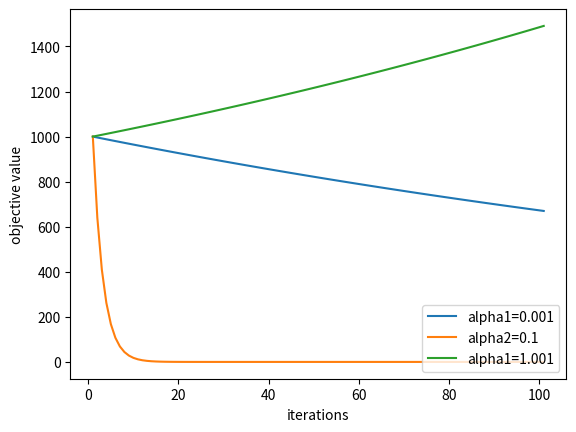

Here is the Python script that generated this plot:

from numpy import *
import matplotlib.pyplot as plt

###### ML Algorithm functions ######
def gradient_descent(w0, alpha1, alpha2, alpha3):
    w1 = w0
    w2 = w0
    w3 = w0
    g_path1 = []
    g_path2 = []
    g_path3 = []
    # w_path = []
    # w_path.append(w)
    g_path1.append(dot(w1,w1))
    g_path2.append(dot(w2,w2))
    g_path3.append(dot(w3,w3))

    # start gradient descent loop
    grad1 = 1
    grad2 = 1
    grad3 = 1
    iter = 1
    max_its = 100
    while iter <= max_its:
        # take gradient step
        grad1 = 2*w1
        grad2 = 2*w2
        grad3 = 2*w3
        w1 = w1 - alpha1*grad1
        w2 = w2 - alpha2*grad2
        w3 = w3 - alpha3*grad3

        # update path containers
        # w_path.append(w)
        g_path1.append(dot(w1,w1))
        g_path2.append(dot(w2,w2))
        g_path3.append(dot(w3,w3))
        iter+= 1
    

    # show final average gradient norm for sanity check
    # s = linalg.norm(grad)
    # s = 'The final average norm of the gradient = ' + str(float(s))
    # print(s)

    return (g_path1, g_path2, g_path3)


def main():

    alpha1 = 10**-3
    alpha2 = 10**-1
    alpha3 = 1.001
    w0 = 10*ones(10)
    
    g_path1, g_path2, g_path3 = gradient_descent(w0, alpha1, alpha2, alpha3)    # perform gradient descent
    # print len(g_path)
    plt.plot(linspace(1,101,101), g_path1, label='alpha1=0.001')
    plt.plot(linspace(1,101,101), g_path2, label='alpha2=0.1')
    plt.plot(linspace(1,101,101), g_path3, label='alpha1=1.001')   
    plt.legend(loc=4)
    plt.xlabel('iterations')
    plt.ylabel('objective value')
    plt.show()


main()